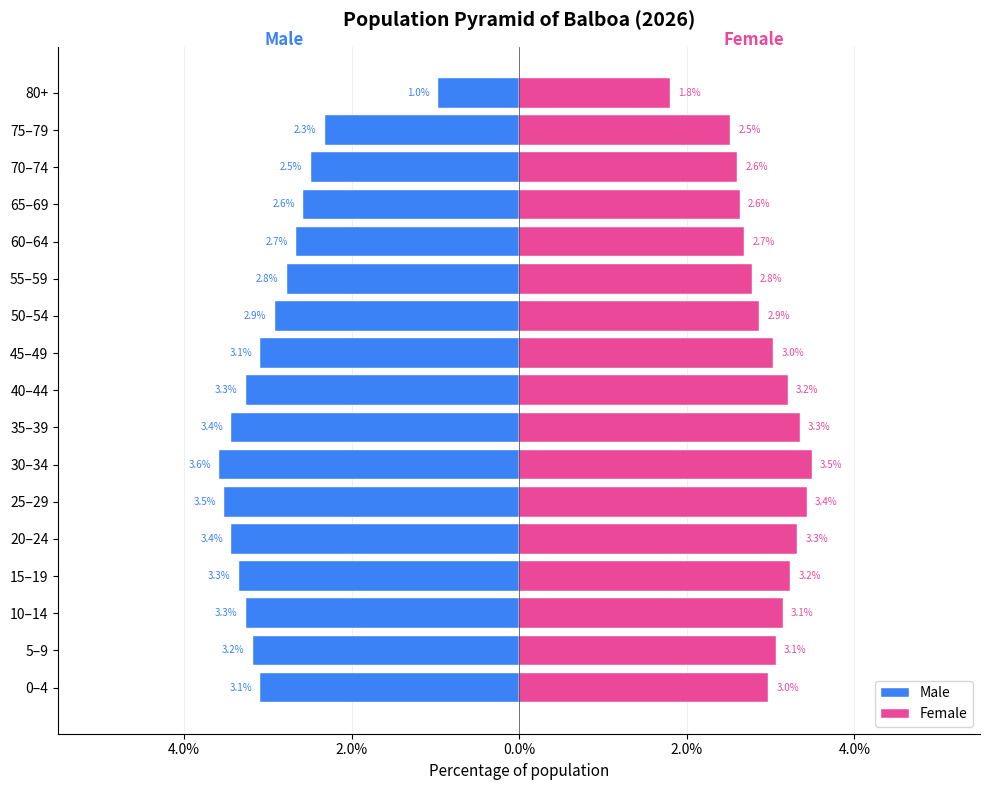

Source code (Python): (Note: this script raises an exception after producing the figure.)
import matplotlib.pyplot as plt
import numpy as np

# Age structure data (Balboa 2026) — reflecting GAW demographic catastrophe
# GAW: 1935-1947. Population 18M → 11.7M (lost 1/3)
# Key cohorts:
#   80+ (born <1946): Very small — born during/just before GAW, famine, siege, displacement
#   65-79 (born 1947-1961): Post-war baby boom — LARGER cohort
#   50-64 (born 1962-1976): Pre-reunification / reunification era, moderate
#   35-49 (born 1977-1991): Post-reunification, economic growth
#   20-34 (born 1992-2006): Fertility declining toward replacement
#   0-19 (born 2007-2026): Near-replacement fertility, flat base

age_groups = ['0–4', '5–9', '10–14', '15–19', '20–24', '25–29', '30–34', '35–39',
              '40–44', '45–49', '50–54', '55–59', '60–64', '65–69', '70–74', '75–79', '80+']

# Male (thousands) — with GAW pinch and post-war boom
# Total target: ~35.2M, so male total ~17.3M, female ~17.9M
male = [
    1080,  # 0-4    (2022-2026, replacement fertility)
    1110,  # 5-9    (2017-2021)
    1140,  # 10-14  (2012-2016)
    1170,  # 15-19  (2007-2011)
    1200,  # 20-24  (2002-2006)
    1230,  # 25-29  (1997-2001)
    1250,  # 30-34  (1992-1996)
    1200,  # 35-39  (1987-1991, post-reunification)
    1140,  # 40-44  (1982-1986)
    1080,  # 45-49  (1977-1981)
    1020,  # 50-54  (1972-1976, reunification era)
    970,   # 55-59  (1967-1971)
    930,   # 60-64  (1962-1966)
    900,   # 65-69  (1957-1961, late post-war boom)
    870,   # 70-74  (1952-1956, post-war boom)
    810,   # 75-79  (1947-1951, early post-war boom)
    340,   # 80+     (pre-1946, GAW pinch — very small cohort
]

# Female (thousands) — same pattern, slightly more at older ages
female = [
    1040,  # 0-4
    1070,  # 5-9
    1100,  # 10-14
    1130,  # 15-19
    1160,  # 20-24
    1200,  # 25-29
    1220,  # 30-34
    1170,  # 35-39
    1120,  # 40-44
    1060,  # 45-49
    1000,  # 50-54
    970,   # 55-59
    940,   # 60-64
    920,   # 65-69
    910,   # 70-74
    880,   # 75-79
    630,   # 80+     (GAW pinch — more female survivors
]

# Convert to percentages of total population
total_pop = sum(male) + sum(female)
male_pct = [m / total_pop * 100 for m in male]
female_pct = [f / total_pop * 100 for f in female]

fig, ax = plt.subplots(figsize=(10, 8))

y = np.arange(len(age_groups))
bar_height = 0.8

# Male bars (left side, negative)
bars_m = ax.barh(y, [-m for m in male_pct], bar_height, color='#3b82f6', label='Male', edgecolor='white', linewidth=0.3)

# Female bars (right side)
bars_f = ax.barh(y, female_pct, bar_height, color='#ec4899', label='Female', edgecolor='white', linewidth=0.3)

# Labels
ax.set_yticks(y)
ax.set_yticklabels(age_groups, fontsize=10)
ax.set_xlabel('Percentage of population', fontsize=11)
ax.set_title('Population Pyramid of Balboa (2026)', fontsize=14, fontweight='bold', pad=15)

# X-axis formatting
ax.xaxis.set_major_formatter(plt.FuncFormatter(lambda x, _: f'{abs(x):.1f}%'))
ax.set_xlim(-5.5, 5.5)

# Add value labels on bars
for i, (m, f) in enumerate(zip(male_pct, female_pct)):
    if m > 0.3:
        ax.text(-m - 0.1, i, f'{m:.1f}%', ha='right', va='center', fontsize=7, color='#3b82f6')
    if f > 0.3:
        ax.text(f + 0.1, i, f'{f:.1f}%', ha='left', va='center', fontsize=7, color='#ec4899')

# Add Male/Female labels
ax.text(-2.8, len(age_groups) + 0.3, 'Male', ha='center', fontsize=12, fontweight='bold', color='#3b82f6')
ax.text(2.8, len(age_groups) + 0.3, 'Female', ha='center', fontsize=12, fontweight='bold', color='#ec4899')

# Center line
ax.axvline(0, color='#374151', linewidth=0.5)

# Grid
ax.xaxis.grid(True, alpha=0.2)
ax.set_axisbelow(True)

# Remove top and right spines
ax.spines['top'].set_visible(False)
ax.spines['right'].set_visible(False)

# Legend
ax.legend(loc='lower right', fontsize=10)

plt.tight_layout()
plt.savefig('/Users/shubhamnaik/Developer/wiki/articles/Countries/Balboa/Demographics/Balboa_population_pyramid.png', dpi=200, bbox_inches='tight')
print("Chart saved!")

# Print summary stats
total = sum(male) + sum(female)
under_18 = sum(male[:4]) + sum(female[:4])  # 0-19 approx for under 18
under_14 = sum(male[:3]) + sum(female[:3])  # 0-14
age_18_44 = sum(male[4:9]) + sum(female[4:9])  # 20-44
age_45_64 = sum(male[9:13]) + sum(female[9:13])  # 45-64
age_65_plus = sum(male[13:]) + sum(female[13:])  # 65+
total_male = sum(male)
total_female = sum(female)

print(f"\n--- Infobox stats ---")
print(f"Total pop: {total:,}k = {total*1000:,}")
print(f"Under 18: {under_18/total*100:.1f}%")
print(f"18-44: {age_18_44/total*100:.1f}%")
print(f"45-64: {age_45_64/total*100:.1f}%")
print(f"65+: {age_65_plus/total*100:.1f}%")
print(f"0-14: {under_14/total*100:.1f}%")
print(f"15-64: {(total - under_14 - age_65_plus)/total*100:.1f}%")
print(f"Male/Female ratio: {total_male/total_female:.3f}")
